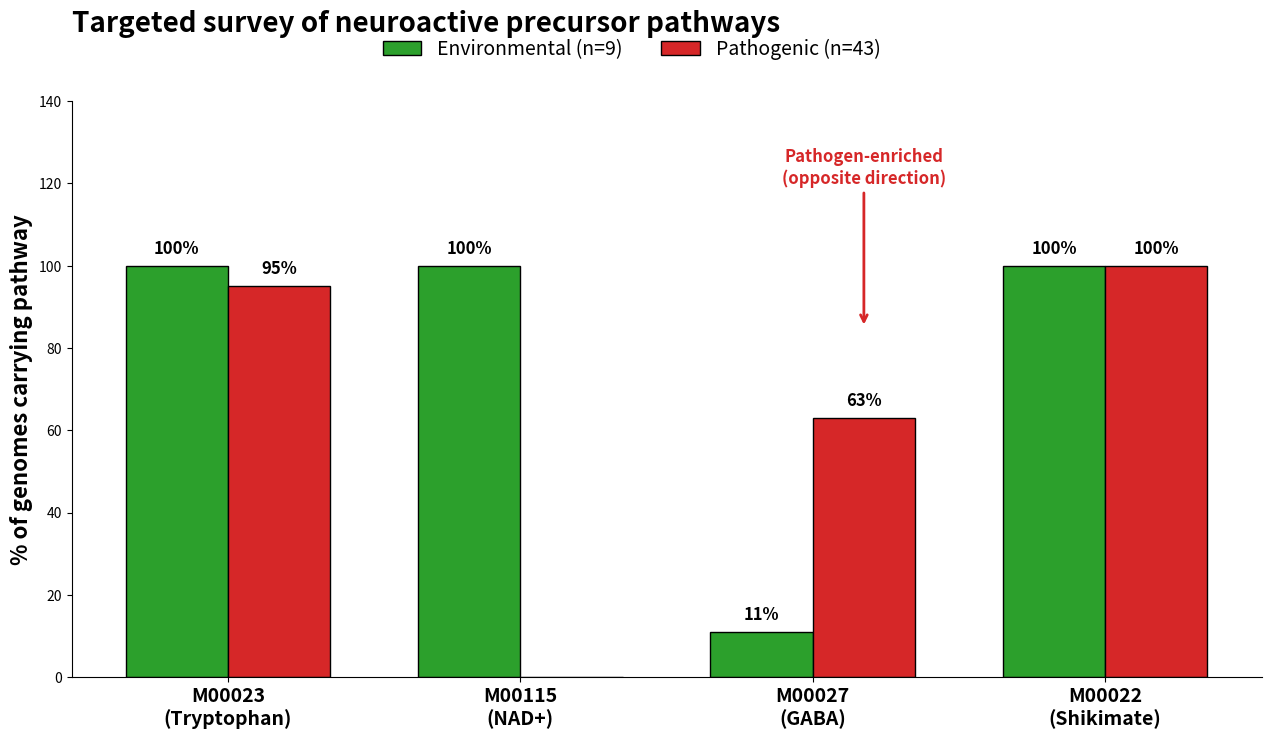

Write Python code to recreate this figure. (Note: this script raises an exception after producing the figure.)
import pandas as pd
import numpy as np
import matplotlib
matplotlib.use("Agg")
import matplotlib.pyplot as plt
from pathlib import Path

BASE = Path("/mnt/d/ce_microbiome")
SUPP_DIR = BASE / "Manuscript final supplementary figure"

print("Generating Perfect Supplementary Figure 5...")

fig, ax = plt.subplots(figsize=(14, 8))

modules = ["M00023\n(Tryptophan)", "M00115\n(NAD+)", "M00027\n(GABA)", "M00022\n(Shikimate)"]
env_pct = [100, 100, 11, 100]
path_pct = [95, 0, 63, 100]

x = np.arange(len(modules))
width = 0.35

ax.bar(x - width/2, env_pct, width, label="Environmental (n=9)", color="#2ca02c", edgecolor="black")
ax.bar(x + width/2, path_pct, width, label="Pathogenic (n=43)", color="#d62728", edgecolor="black")

ax.set_xticks(x)
ax.set_xticklabels(modules, fontweight="bold", fontsize=14)
ax.set_ylabel("% of genomes carrying pathway", fontweight="bold", fontsize=16)

# THE FIX: Set the title with a massive pad so it sits at the very top
ax.set_title("Targeted survey of neuroactive precursor pathways", loc="left", fontweight="bold", fontsize=20, pad=50)

# THE FIX: Use fig.legend() to place it relative to the figure, not the axes
# This places it between the title and the plot area
fig.legend(frameon=False, fontsize=14, loc="upper center", bbox_to_anchor=(0.5, 0.92), ncol=2)

# Give the chart breathing room
ax.set_ylim(0, 140)

# Add bar values
for i in range(len(modules)):
    if env_pct[i] > 0: ax.text(i - width/2, env_pct[i] + 3, f"{env_pct[i]}%", ha='center', fontweight='bold', fontsize=12)
    if path_pct[i] > 0: ax.text(i + width/2, path_pct[i] + 3, f"{path_pct[i]}%", ha='center', fontweight='bold', fontsize=12)

# Clean annotation for GABA
ax.annotate("Pathogen-enriched\n(opposite direction)", 
            xy=(2 + width/2, 85),      
            xytext=(2 + width/2, 120), 
            ha='center', fontsize=12, style='italic', color='#d62728', fontweight='bold',
            arrowprops=dict(arrowstyle="->", color="#d62728", lw=2))

ax.spines['top'].set_visible(False)
ax.spines['right'].set_visible(False)

# Manually adjust layout so the title, legend, and plot don't overlap
fig.subplots_adjust(top=0.82, bottom=0.1, left=0.1, right=0.95)

# Save with bbox_inches="standard" instead of tight to respect our manual layout
fig.savefig(SUPP_DIR / "Supplementary_Figure_5.png", dpi=300, facecolor="white")
plt.close()
print("✅ Supplementary Figure 5 is now perfectly clean and non-overlapping.")
